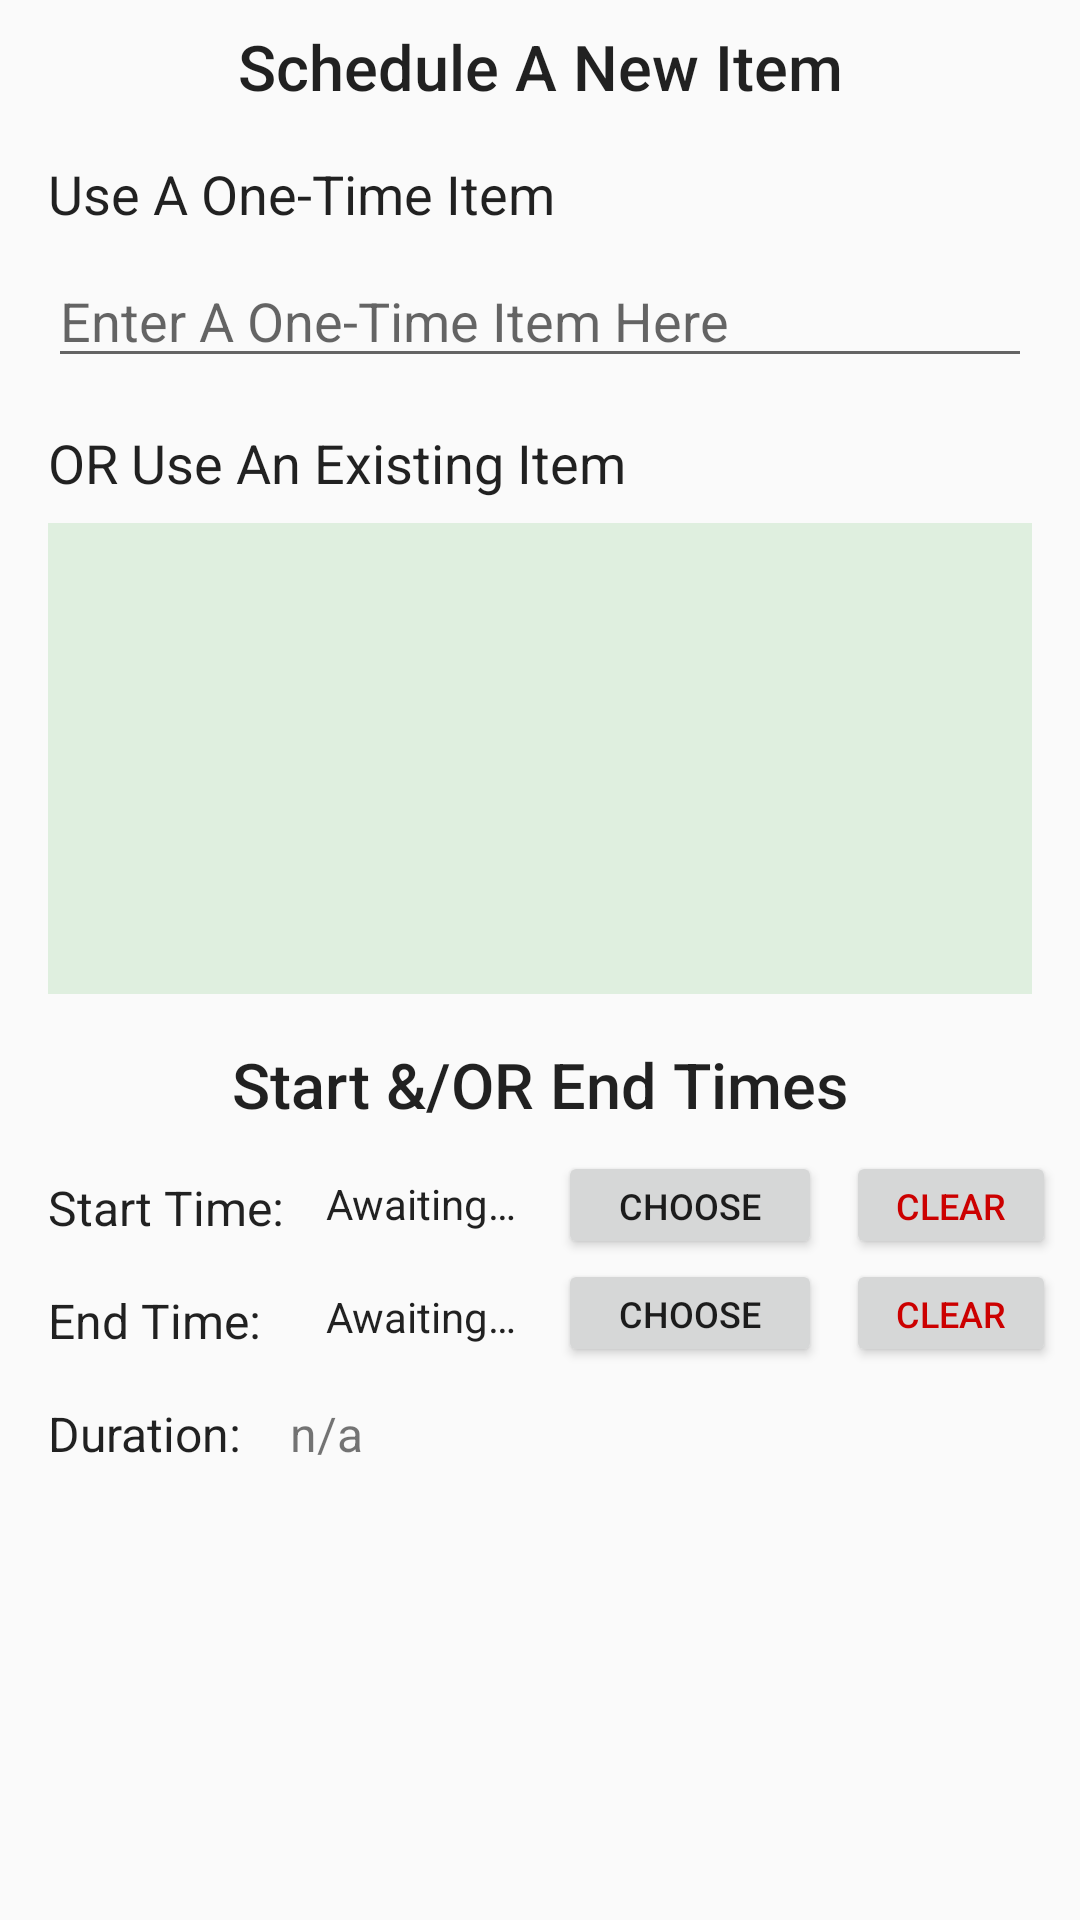

Write the Android layout XML for this screen, with the resource values it uses.
<!-- AndroidManifest.xml: application theme AppTheme -->
<!-- res/layout/schedule_new_item_dialog.xml -->
<android.support.constraint.ConstraintLayout xmlns:android="http://schemas.android.com/apk/res/android"
    xmlns:app="http://schemas.android.com/apk/res-auto"
    xmlns:tools="http://schemas.android.com/tools"
    android:id="@+id/constraintlayout_schedule_new_item"
    android:layout_width="wrap_content"
    android:layout_height="wrap_content"
    android:orientation="vertical">


    <TextView
        android:id="@+id/text_schedule_a_new_item_heading"
        android:layout_width="wrap_content"
        android:layout_height="wrap_content"
        android:layout_marginStart="8dp"
        android:layout_marginLeft="8dp"
        android:layout_marginTop="8dp"
        android:layout_marginEnd="8dp"
        android:layout_marginRight="8dp"
        android:text="@string/schedule_new_item_heading"
        android:textAppearance="@style/TextAppearance.AppCompat.Body2"
        android:textSize="21sp"
        android:typeface="normal"
        app:layout_constraintEnd_toEndOf="parent"
        app:layout_constraintStart_toStartOf="parent"
        app:layout_constraintTop_toTopOf="parent" />

    <TextView
        android:id="@+id/text_use_an_existing_item"
        android:layout_width="wrap_content"
        android:layout_height="wrap_content"
        android:layout_marginTop="16dp"
        android:text="@string/use_an_existing_item"
        android:textAppearance="@style/TextAppearance.AppCompat.Body1"
        android:textSize="18sp"
        app:layout_constraintStart_toStartOf="@+id/recyclerview_existing_items"
        app:layout_constraintTop_toBottomOf="@id/edit_one_time_item" />

    <android.support.v7.widget.RecyclerView
        android:id="@+id/recyclerview_existing_items"
        android:layout_width="0dp"
        android:layout_height="157dp"
        android:layout_marginStart="16dp"
        android:layout_marginLeft="16dp"
        android:layout_marginTop="8dp"
        android:layout_marginEnd="16dp"
        android:layout_marginRight="16dp"
        android:background="#284CAF50"
        app:layout_constraintEnd_toEndOf="parent"
        app:layout_constraintStart_toStartOf="parent"
        app:layout_constraintTop_toBottomOf="@id/text_use_an_existing_item" />

    <TextView
        android:id="@+id/text_use_a_one_time_item"
        android:layout_width="wrap_content"
        android:layout_height="wrap_content"
        android:layout_marginTop="16dp"
        android:text="@string/one_time_item_message"
        android:textAppearance="@style/TextAppearance.AppCompat.Body1"
        android:textSize="18sp"
        app:layout_constraintStart_toStartOf="@+id/edit_one_time_item"
        app:layout_constraintTop_toBottomOf="@+id/text_schedule_a_new_item_heading" />


    <EditText
        android:id="@+id/edit_one_time_item"
        android:layout_width="0dp"
        android:layout_height="wrap_content"
        android:layout_marginStart="16dp"
        android:layout_marginLeft="16dp"
        android:layout_marginTop="8dp"
        android:layout_marginEnd="16dp"
        android:layout_marginRight="16dp"
        android:imeOptions="actionDone"
        android:ems="10"
        android:hint="@string/hint_one_time_item_name"
        android:inputType="text"
        app:layout_constraintEnd_toEndOf="parent"
        app:layout_constraintHorizontal_bias="1.0"
        app:layout_constraintStart_toStartOf="parent"
        app:layout_constraintTop_toBottomOf="@+id/text_use_a_one_time_item"
        />


    <TextView
        android:id="@+id/text_select_start_end_time_heading"
        android:layout_width="wrap_content"
        android:layout_height="wrap_content"
        android:layout_marginStart="16dp"
        android:layout_marginLeft="16dp"
        android:layout_marginTop="16dp"
        android:layout_marginEnd="16dp"
        android:layout_marginRight="16dp"
        android:text="@string/define_item_time"
        android:textAppearance="@style/TextAppearance.AppCompat.Body2"
        android:textSize="21sp"
        android:typeface="normal"
        app:layout_constraintEnd_toEndOf="parent"
        app:layout_constraintStart_toStartOf="parent"
        app:layout_constraintTop_toBottomOf="@+id/recyclerview_existing_items" />

    <TextView
        android:id="@+id/text_start_time_heading"
        android:layout_width="wrap_content"
        android:layout_height="wrap_content"
        android:layout_marginStart="16dp"
        android:layout_marginLeft="16dp"
        android:layout_marginTop="16dp"
        android:text="@string/start_time"
        android:textAppearance="@style/TextAppearance.AppCompat.Body1"
        android:textSize="16sp"
        app:layout_constraintStart_toStartOf="parent"
        app:layout_constraintTop_toBottomOf="@+id/text_select_start_end_time_heading" />

    <Button
        android:id="@+id/button_start_time"
        android:layout_width="wrap_content"
        android:layout_height="36dp"
        android:layout_marginTop="8dp"
        android:layout_marginEnd="8dp"
        android:layout_marginRight="8dp"
        android:text="@string/choose"
        android:textSize="12sp"
        app:layout_constraintEnd_toStartOf="@+id/button_clear_start_time"
        app:layout_constraintTop_toBottomOf="@+id/text_select_start_end_time_heading" />

    <Button
        android:id="@+id/button_clear_start_time"
        android:layout_width="70dp"
        android:layout_height="36dp"
        android:textColor="@android:color/holo_red_dark"
        android:text="@string/clear"
        android:textSize="12sp"
        app:layout_constraintStart_toStartOf="@+id/button_clear_end_time"
        app:layout_constraintTop_toTopOf="@+id/button_start_time" />

    <Button
        android:id="@+id/button_clear_end_time"
        android:layout_width="70dp"
        android:layout_height="36dp"
        android:layout_marginEnd="8dp"
        android:layout_marginRight="8dp"
        android:textColor="@android:color/holo_red_dark"
        android:text="@string/clear"
        android:textSize="12sp"
        app:layout_constraintEnd_toEndOf="parent"
        app:layout_constraintTop_toTopOf="@+id/button_end_time" />

    <TextView
        android:id="@+id/text_end_time_heading"
        android:layout_width="wrap_content"
        android:layout_height="wrap_content"
        android:layout_marginStart="16dp"
        android:layout_marginLeft="16dp"
        android:layout_marginTop="16dp"
        android:layout_marginBottom="8dp"
        android:text="@string/end_time"
        android:textAppearance="@style/TextAppearance.AppCompat.Body1"
        android:textSize="16sp"
        app:layout_constraintBottom_toBottomOf="@+id/button_end_time"
        app:layout_constraintLeft_toLeftOf="parent"
        app:layout_constraintStart_toStartOf="parent"
        app:layout_constraintTop_toBottomOf="@+id/text_start_time_heading"
        app:layout_constraintVertical_bias="0.0" />

    <Button
        android:id="@+id/button_end_time"
        android:layout_width="wrap_content"
        android:layout_height="36dp"
        android:text="@string/choose"
        android:textSize="12sp"
        app:layout_constraintEnd_toEndOf="@+id/button_start_time"
        app:layout_constraintTop_toBottomOf="@+id/button_start_time" />

    <TextView
        android:id="@+id/text_start_time"
        android:layout_width="wrap_content"
        android:layout_height="wrap_content"
        android:layout_marginStart="8dp"
        android:layout_marginLeft="8dp"
        android:layout_marginEnd="8dp"
        android:layout_marginRight="8dp"
        android:text="@string/awaiting_selection"
        android:textAppearance="@style/TextAppearance.AppCompat.Body1"
        android:textSize="14sp"
        app:layout_constraintEnd_toStartOf="@+id/button_start_time"
        app:layout_constraintStart_toEndOf="@+id/text_start_time_heading"
        app:layout_constraintTop_toTopOf="@+id/text_start_time_heading" />

    <TextView
        android:id="@+id/text_end_time"
        android:layout_width="wrap_content"
        android:layout_height="wrap_content"
        android:text="@string/awaiting_selection"
        android:textAppearance="@style/TextAppearance.AppCompat.Body1"
        android:textSize="14sp"
        app:layout_constraintEnd_toEndOf="@+id/text_start_time"
        app:layout_constraintStart_toStartOf="@+id/text_start_time"
        app:layout_constraintTop_toTopOf="@+id/text_end_time_heading" />

    <TextView
        android:id="@+id/text_item_duration"
        android:layout_width="wrap_content"
        android:layout_height="wrap_content"
        android:layout_marginStart="16dp"
        android:layout_marginLeft="16dp"
        android:text="@string/n_a"
        android:textSize="16sp"
        app:layout_constraintStart_toEndOf="@+id/text_item_duration_heading"
        app:layout_constraintTop_toTopOf="@+id/text_item_duration_heading" />

    <TextView
        android:id="@+id/text_item_duration_heading"
        android:layout_width="wrap_content"
        android:layout_height="wrap_content"
        android:layout_marginStart="16dp"
        android:layout_marginLeft="16dp"
        android:layout_marginTop="16dp"
        android:text="@string/duration"
        android:textAppearance="@style/TextAppearance.AppCompat.Body1"
        android:textSize="16sp"
        android:textStyle="normal"
        app:layout_constraintStart_toStartOf="parent"
        app:layout_constraintTop_toBottomOf="@+id/text_end_time_heading" />

</android.support.constraint.ConstraintLayout>
<!-- resources referenced by this layout -->
<resources>
  <string name="awaiting_selection">Awaiting…</string>
  <string name="choose">Choose</string>
  <string name="clear">Clear</string>
  <string name="define_item_time">Start &amp;/OR End Times</string>
  <string name="duration">Duration:</string>
  <string name="end_time">End Time:</string>
  <string name="hint_one_time_item_name">Enter A One-Time Item Here</string>
  <string name="n_a">n/a</string>
  <string name="one_time_item_message">Use A One-Time Item</string>
  <string name="schedule_new_item_heading">Schedule A New Item</string>
  <string name="start_time">Start Time:</string>
  <string name="use_an_existing_item">OR Use An Existing Item</string>
  <style name="AppTheme" parent="Theme.AppCompat.Light.DarkActionBar">
          
          <item name="colorPrimary">@color/colorPrimary</item>
          <item name="colorPrimaryDark">@color/colorPrimaryDark</item>
          <item name="colorAccent">@color/colorAccent</item>
      </style>
  <color name="colorPrimary">#008577</color>
  <color name="colorPrimaryDark">#00574B</color>
  <color name="colorAccent">#D81B60</color>
</resources>
